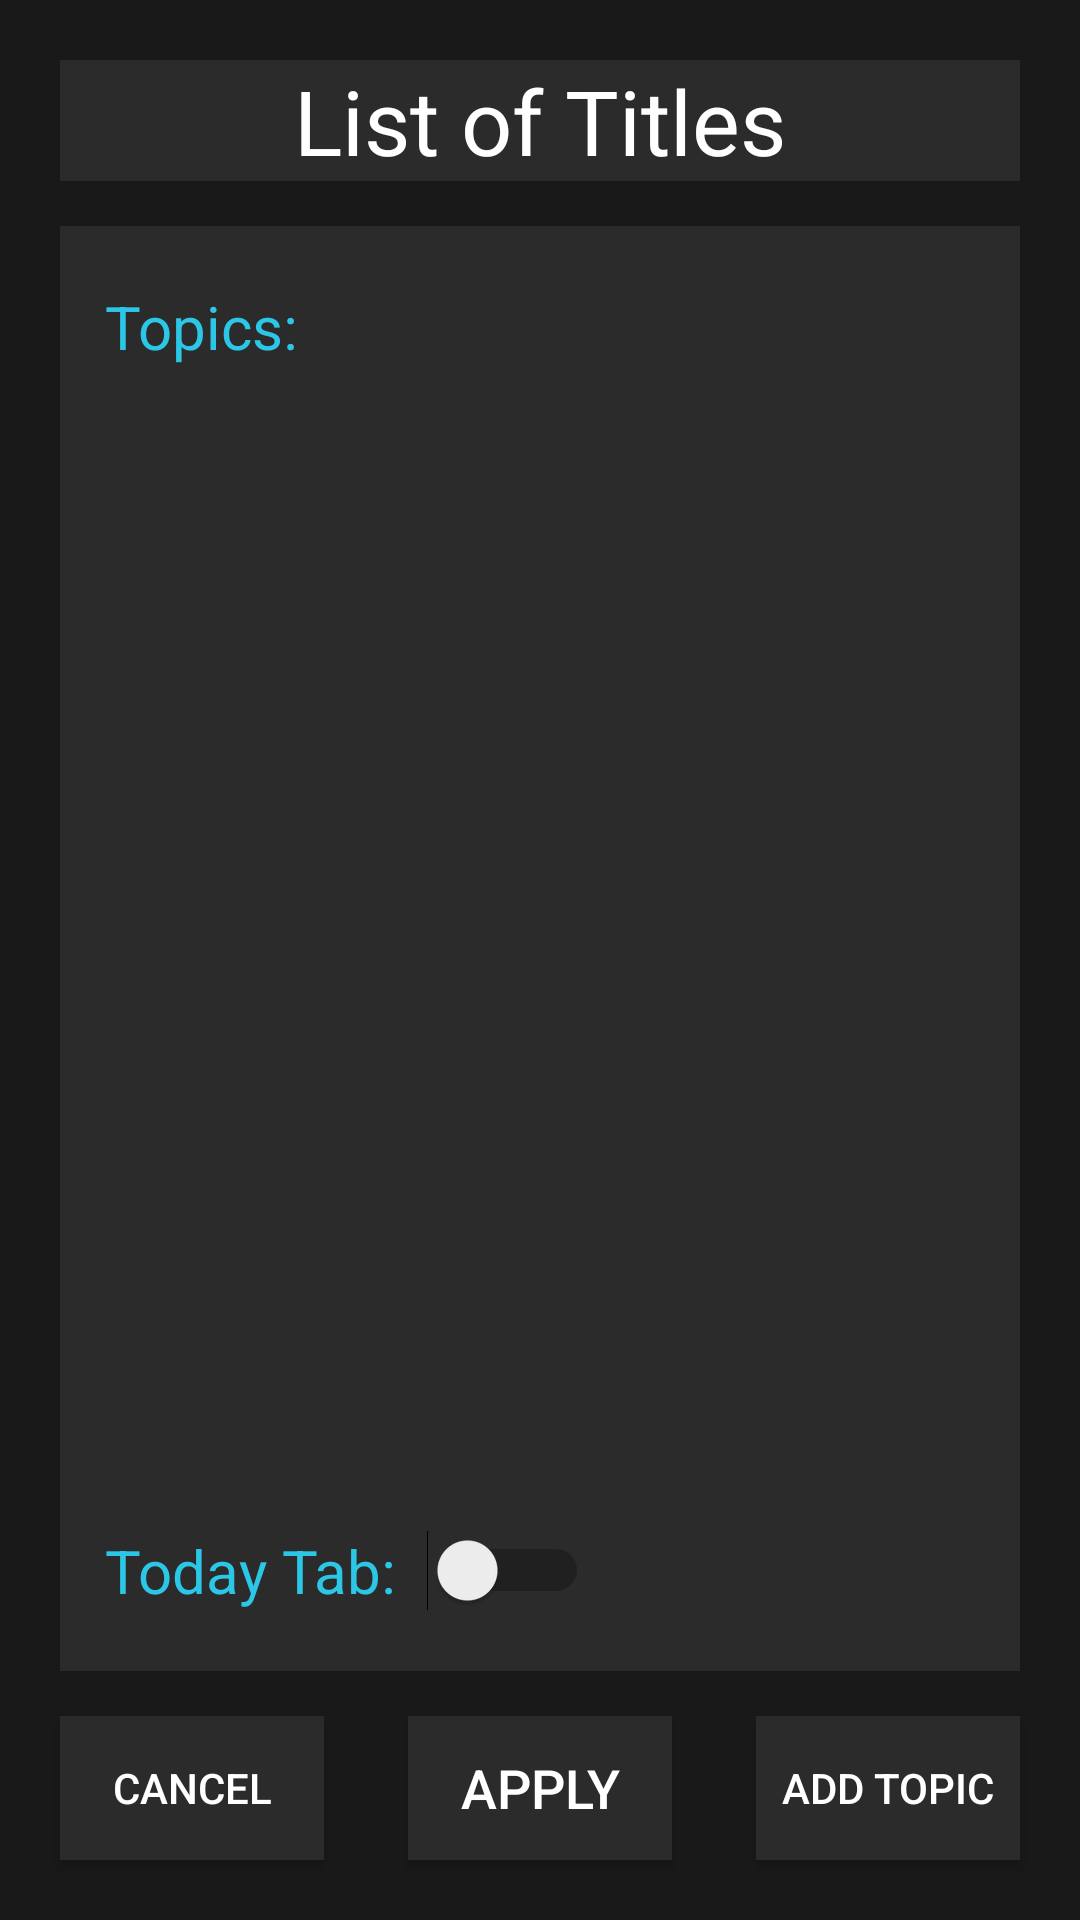

This screen was rendered from an Android layout file. Write that file and the resources it references.
<!-- AndroidManifest.xml: application theme Theme.Today_Do -->
<!-- res/layout/settings.xml -->
<?xml version="1.0" encoding="utf-8"?>
<androidx.constraintlayout.widget.ConstraintLayout xmlns:android="http://schemas.android.com/apk/res/android"
    xmlns:app="http://schemas.android.com/apk/res-auto"
    android:layout_width="match_parent"
    android:layout_height="match_parent"
    android:orientation="vertical"
    android:background="@color/background">

    <ListView
        android:id="@+id/background"
        android:layout_width="0dp"
        android:layout_height="0dp"
        app:layout_constraintBottom_toTopOf="@id/b_return"
        app:layout_constraintEnd_toEndOf="@id/b_add_topic"
        app:layout_constraintStart_toStartOf="@id/b_cancel"
        app:layout_constraintTop_toBottomOf="@id/header"
        android:background="@color/colorPrimary"
        android:layout_marginBottom="15dp"
        android:layout_marginTop="15dp"/>
    <TextView
        android:id="@+id/header"
        android:layout_width="0dp"
        android:layout_height="wrap_content"
        android:layout_marginStart="20dp"
        android:layout_marginTop="20dp"
        android:layout_marginEnd="20dp"
        android:background="@color/colorPrimary"
        android:gravity="center"
        android:text="List of Titles"
        android:textColor="@color/white"
        android:textSize="30sp"
        app:layout_constraintEnd_toEndOf="parent"
        app:layout_constraintStart_toStartOf="parent"
        app:layout_constraintTop_toTopOf="parent" />
    <TextView
        android:id="@+id/editText"
        android:layout_width="wrap_content"
        android:layout_height="wrap_content"
        android:layout_marginLeft="15dp"
        android:layout_marginTop="20dp"
        android:ems="10"
        android:inputType="textPersonName"
        android:text="Topics:"
        android:textColor="@color/signature"
        android:textSize="20sp"
        app:layout_constraintTop_toTopOf="@id/background"
        app:layout_constraintLeft_toLeftOf="@id/background"/>

    <ListView
        android:id="@+id/listview_topics"
        android:layout_width="0dp"
        android:layout_height="0dp"
        android:layout_marginStart="20dp"
        android:layout_marginTop="20dp"
        android:layout_marginEnd="20dp"
        android:layout_marginBottom="20dp"
        android:background="@color/colorPrimary"
        app:layout_constraintTop_toBottomOf="@id/editText"
        app:layout_constraintLeft_toLeftOf="@id/background"
        app:layout_constraintRight_toRightOf="@id/background"
        app:layout_constraintBottom_toTopOf="@id/today"/>

    <Switch
        android:id="@+id/today"
        android:layout_width="wrap_content"
        android:layout_height="0dp"
        android:layout_marginStart="15dp"
        android:layout_marginTop="20dp"
        android:layout_marginEnd="20dp"
        android:layout_marginBottom="20dp"
        android:layout_weight="1"
        android:text="Today Tab:  "
        android:textColor="@color/signature"
        android:textSize="20sp"

        app:layout_constraintLeft_toLeftOf="@id/background"
        app:layout_constraintBottom_toBottomOf="@id/background"/>



    <Button
        android:id="@+id/b_cancel"
        android:layout_width="wrap_content"
        android:layout_height="wrap_content"
        android:layout_marginStart="20dp"
        android:layout_marginBottom="20dp"
        android:background="@color/colorPrimary"
        android:text="@android:string/cancel"
        android:textColor="@color/white"
        app:layout_constraintBottom_toBottomOf="parent"
        app:layout_constraintStart_toStartOf="parent" />

    <Button
        android:id="@+id/b_return"
        android:layout_width="wrap_content"
        android:layout_height="wrap_content"
        android:layout_marginBottom="20dp"
        android:background="@color/colorPrimary"
        android:text="Apply"
        android:textColor="@color/white"
        android:textSize="18sp"
        app:layout_constraintBottom_toBottomOf="parent"
        app:layout_constraintEnd_toEndOf="parent"
        app:layout_constraintStart_toStartOf="parent" />

    <Button
        android:id="@+id/b_add_topic"
        android:layout_width="wrap_content"
        android:layout_height="wrap_content"
        android:layout_marginEnd="20dp"
        android:layout_marginBottom="20dp"
        android:text="Add Topic"
        app:layout_constraintBottom_toBottomOf="parent"
        app:layout_constraintEnd_toEndOf="parent"
        android:background="@color/colorPrimary"
        android:textColor="@color/white"/>

</androidx.constraintlayout.widget.ConstraintLayout>
<!-- resources referenced by this layout -->
<resources>
  <color name="background">#191919</color>
  <color name="colorPrimary">#2B2B2B</color>
  <color name="signature">#2CC7E6</color>
  <color name="white">#FFFFFF</color>
  <style name="Theme.Today_Do" parent="Theme.MaterialComponents.DayNight.DarkActionBar">
          
          <item name="colorPrimary">@color/colorPrimary</item>
          <item name="colorPrimaryVariant">@color/colorPrimaryDark</item>
          <item name="colorOnPrimary">@color/white</item>
          
          <item name="colorSecondary">@color/teal_200</item>
          <item name="colorSecondaryVariant">@color/teal_700</item>
          <item name="colorOnSecondary">@color/black</item>
          
          <item name="android:statusBarColor" tools:targetApi="l">?attr/colorPrimaryVariant</item>
          
      </style>
  <color name="colorPrimaryDark">#212121</color>
  <color name="teal_200">#FF03DAC5</color>
  <color name="teal_700">#FF018786</color>
  <color name="black">#FF000000</color>
</resources>
